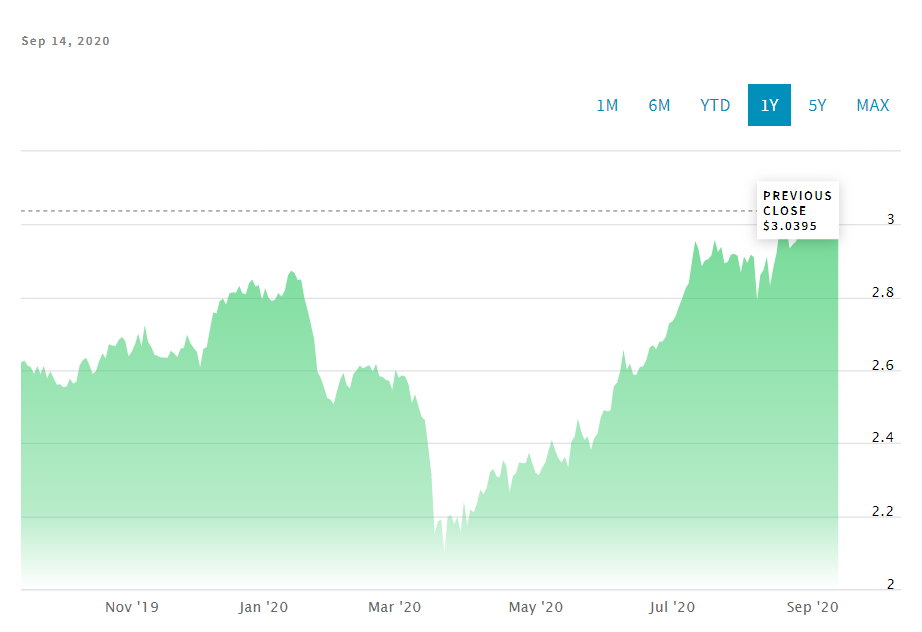

Values plotted in this chart, from the file beside it:
Date, Close/Last, Volume, Open, High, Low
2020-09-14, 3.068, 53068, 3.047, 3.076, 3.025
2020-09-11, 3.039, 69271, 2.975, 3.053, 3.028
2020-09-10, 2.998, 82191, 3.055, 2.974, 2.963
2020-09-09, 3.051, 59165, 3.018, 3.061, 3.003
2020-09-08, 3.025, 119746, 3.075, 3.088, 2.998
2020-09-04, 3.062, 84919, 2.978, 3.083, 3.006
2020-09-03, 2.975, 77463, 3.031, 3.042, 2.954
2020-09-02, 3.021, 60234, 3.024, 3.039, 2.999
2020-09-01, 3.029, 77592, 3.05, 3.095, 3.014
2020-08-31, 3.062, 44074, 3.028, 3.067, 3.028
2020-08-28, 3.019, 64205, 3.0, 3.041, 2.996
2020-08-27, 2.99, 55443, 2.99, 3.012, 2.957
2020-08-26, 2.982, 40947, 2.959, 2.997, 2.951
2020-08-25, 2.954, 28745, 2.943, 2.963, 2.933
2020-08-24, 2.946, 37926, 2.942, 2.981, 2.934
2020-08-21, 2.934, 35455, 3.006, 3.017, 2.924
2020-08-20, 2.991, 34847, 3.013, 3.016, 2.97
2020-08-19, 3.038, 39590, 2.988, 3.045, 2.982
2020-08-18, 2.991, 34556, 2.926, 2.998, 2.908
2020-08-17, 2.922, 17734, 2.889, 2.938, 2.868
2020-08-14, 2.882, 19952, 2.821, 2.886, 2.816
2020-08-13, 2.832, 33189, 2.9, 2.913, 2.796
2020-08-12, 2.912, 26549, 2.87, 2.921, 2.829
2020-08-11, 2.876, 72402, 2.864, 2.88, 2.839
2020-08-10, 2.861, 103196, 2.786, 2.885, 2.782
2020-08-07, 2.792, 126611, 2.918, 2.902, 2.783
2020-08-06, 2.91, 64061, 2.917, 2.927, 2.886
2020-08-05, 2.917, 78064, 2.906, 2.939, 2.888
2020-08-04, 2.894, 59546, 2.914, 2.918, 2.875
2020-08-03, 2.912, 68247, 2.866, 2.925, 2.831
2020-07-31, 2.868, 76943, 2.921, 2.932, 2.846
2020-07-30, 2.914, 71781, 2.934, 2.936, 2.877
2020-07-29, 2.919, 54905, 2.914, 2.943, 2.895
2020-07-28, 2.917, 69289, 2.909, 2.94, 2.879
2020-07-27, 2.897, 58827, 2.893, 2.92, 2.882
2020-07-24, 2.893, 78017, 2.921, 2.93, 2.866
2020-07-23, 2.938, 54639, 2.926, 2.954, 2.899
2020-07-22, 2.925, 71903, 2.963, 2.982, 2.892
2020-07-21, 2.958, 50656, 2.921, 2.975, 2.92
2020-07-20, 2.916, 58196, 2.906, 2.944, 2.881
2020-07-17, 2.905, 48953, 2.898, 2.917, 2.88
2020-07-16, 2.901, 69395, 2.894, 2.906, 2.845
2020-07-15, 2.885, 85728, 2.939, 2.976, 2.873
2020-07-14, 2.933, 81810, 2.928, 2.94, 2.925
2020-07-13, 2.955, 103562, 2.92, 2.993, 2.896
2020-07-10, 2.897, 80638, 2.842, 2.917, 2.822
2020-07-09, 2.838, 77506, 2.829, 2.876, 2.824
2020-07-08, 2.824, 58159, 2.785, 2.825, 2.785
2020-07-07, 2.797, 60999, 2.79, 2.799, 2.746
2020-07-06, 2.775, 57155, 2.728, 2.792, 2.724
2020-07-02, 2.748, 65246, 2.759, 2.769, 2.731
2020-07-01, 2.734, 75937, 2.731, 2.759, 2.707
2020-06-30, 2.728, 65525, 2.721, 2.732, 2.72
2020-06-29, 2.692, 60518, 2.67, 2.705, 2.668
2020-06-26, 2.679, 49552, 2.679, 2.715, 2.671
2020-06-25, 2.678, 35331, 2.656, 2.684, 2.639
2020-06-24, 2.658, 36654, 2.666, 2.689, 2.639
2020-06-23, 2.668, 32200, 2.664, 2.679, 2.63
2020-06-22, 2.663, 25664, 2.616, 2.67, 2.611
2020-06-19, 2.628, 26581, 2.614, 2.666, 2.611
... 192 more rows
